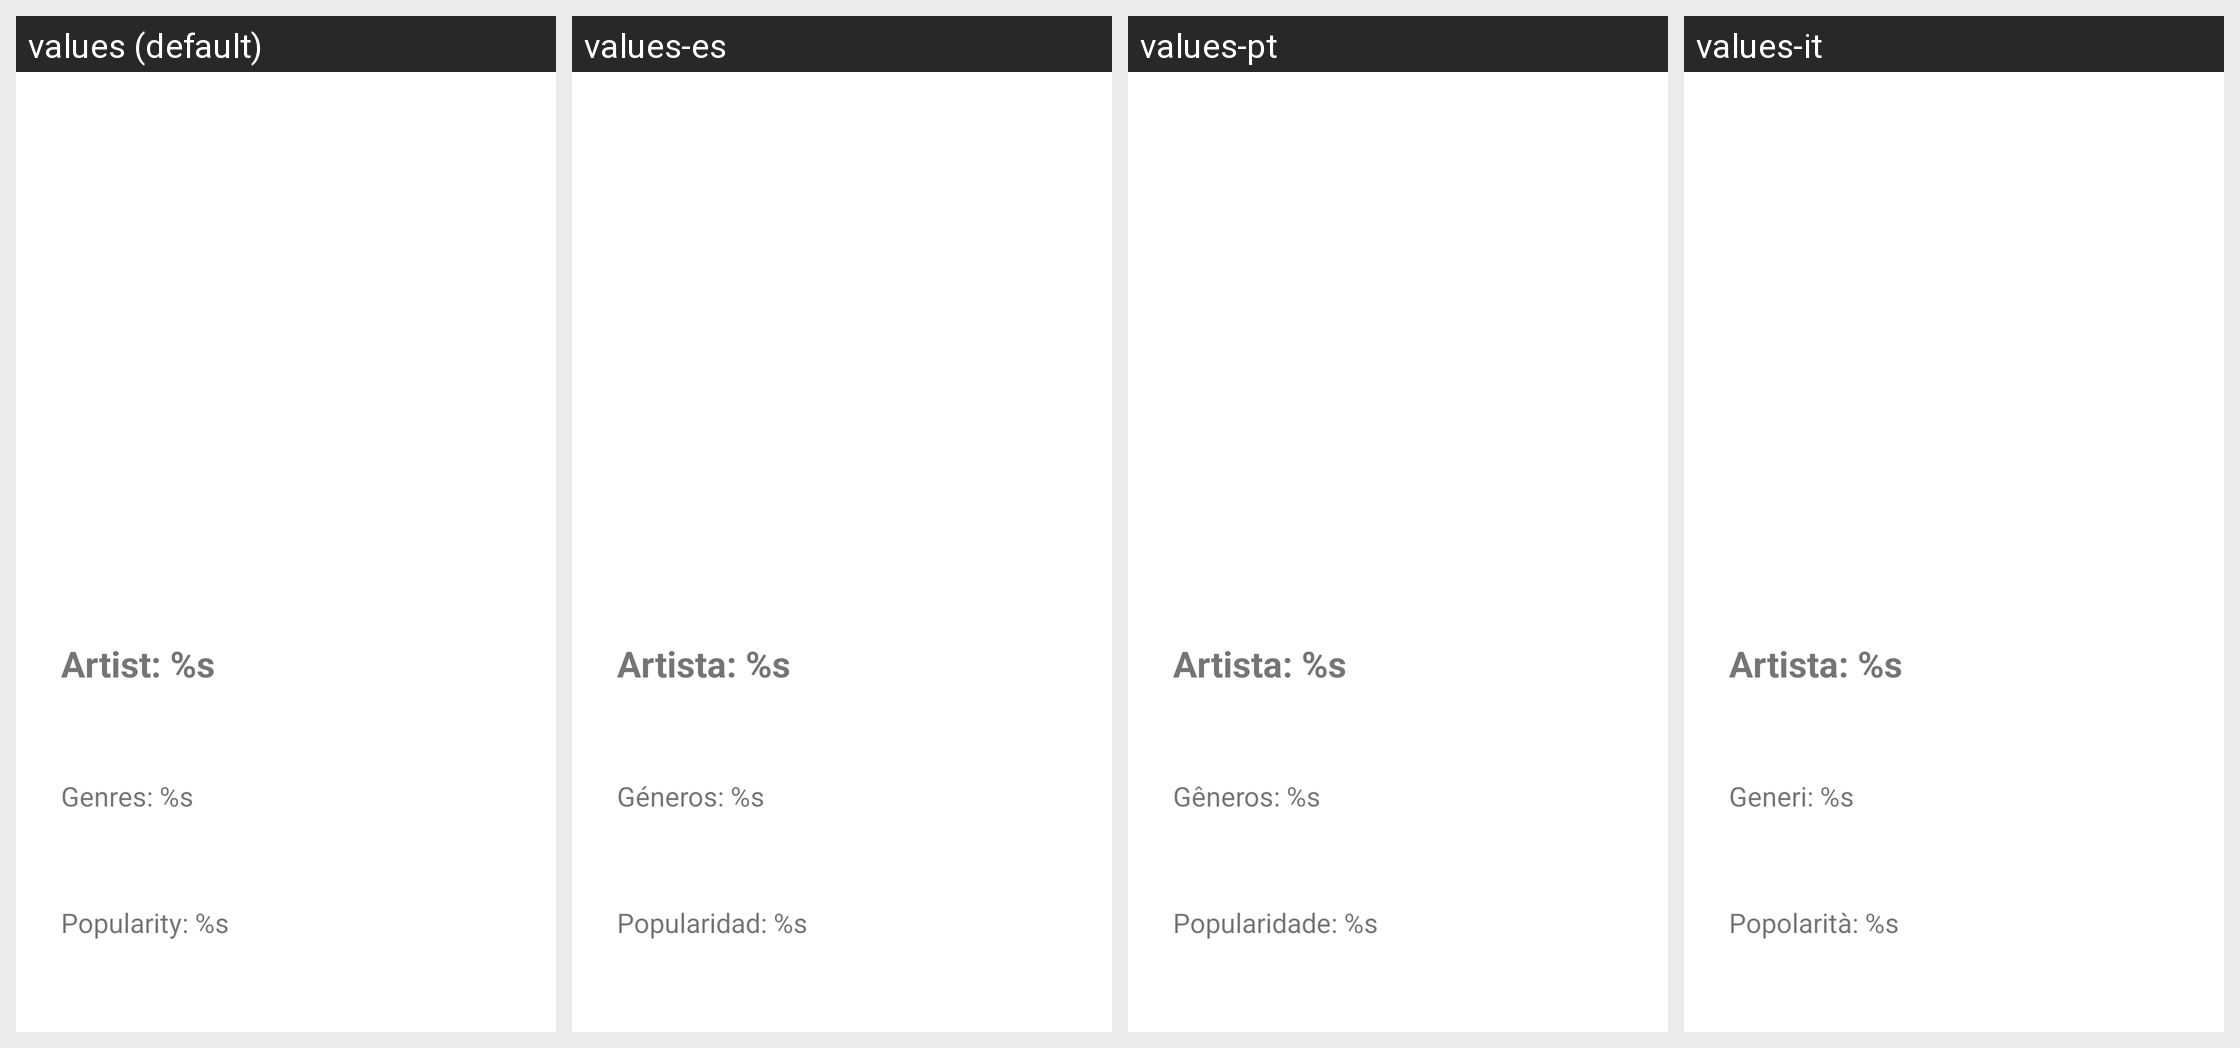

Translations of the strings shown on this Android screen, per locale in the grid:
Android screen res/layout/fragment_artist_info.xml rendered under 4 locales, left to right: values (default), values-es, values-pt, values-it. Device: Nexus 5 (rendered at 1080×1920; each locale shown at half size, 540×960, under a caption strip naming it); theme Quaver.
Other locales in the repository, not shown: values-nb.
Strings drawn on this screen, with the default value and each locale's value (text and hints the layout hard-codes, and strings that could not be matched under every locale, appear in the picture but are not listed):

artist
  values: Artist: %s
  values-es: Artista: %s
  values-pt: Artista: %s
  values-it: Artista: %s

genres
  values: Genres: %s
  values-es: Géneros: %s
  values-pt: Gêneros: %s
  values-it: Generi: %s

popularity
  values: Popularity: %s
  values-es: Popularidad: %s
  values-pt: Popularidade: %s
  values-it: Popolarità: %s
